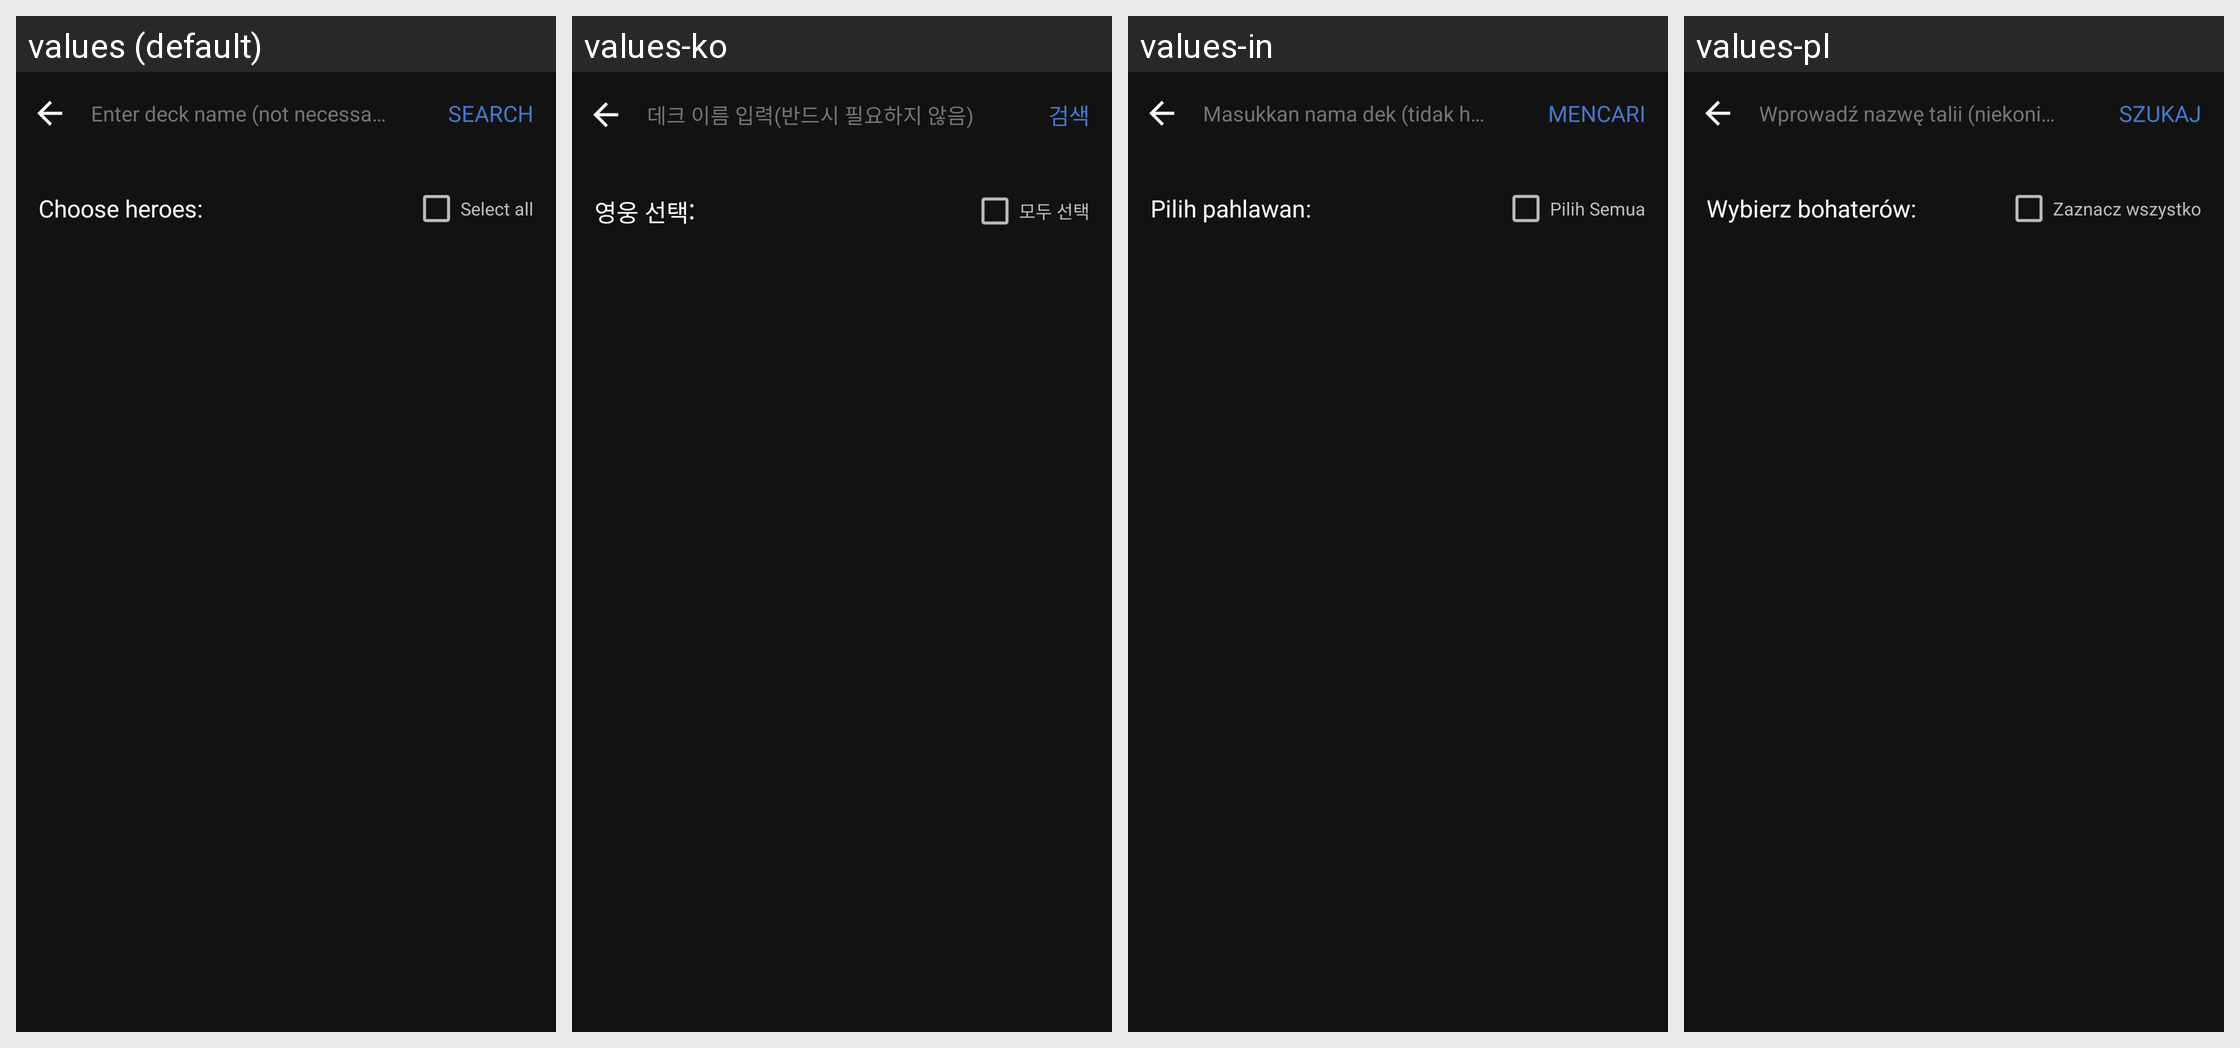

This grid shows one Android layout under several languages. Give, for every string resource on the screen, its name, the default text and each shown locale's text.
Android screen res/layout/dialog_filter.xml rendered under 4 locales, left to right: values (default), values-ko, values-in, values-pl. Device: Nexus 5 (rendered at 1080×1920; each locale shown at half size, 540×960, under a caption strip naming it); theme AppTheme.
Other locales in the repository, not shown: values-de, values-es, values-fr, values-it, values-ja, values-pt, values-ru, values-th, values-uk, values-zh.
Strings drawn on this screen, with the default value and each locale's value (text and hints the layout hard-codes, and strings that could not be matched under every locale, appear in the picture but are not listed):

enter_deck_name_here
  values: Enter deck name (not necessarily)
  values-ko: 데크 이름 입력(반드시 필요하지 않음)
  values-in: Masukkan nama dek (tidak harus)
  values-pl: Wprowadź nazwę talii (niekoniecznie)

search
  values: Search
  values-ko: 검색
  values-in: Mencari
  values-pl: Szukaj

choose_heroes
  values: Choose heroes:
  values-ko: 영웅 선택:
  values-in: Pilih pahlawan:
  values-pl: Wybierz bohaterów:

select_all
  values: Select all
  values-ko: 모두 선택
  values-in: Pilih Semua
  values-pl: Zaznacz wszystko
